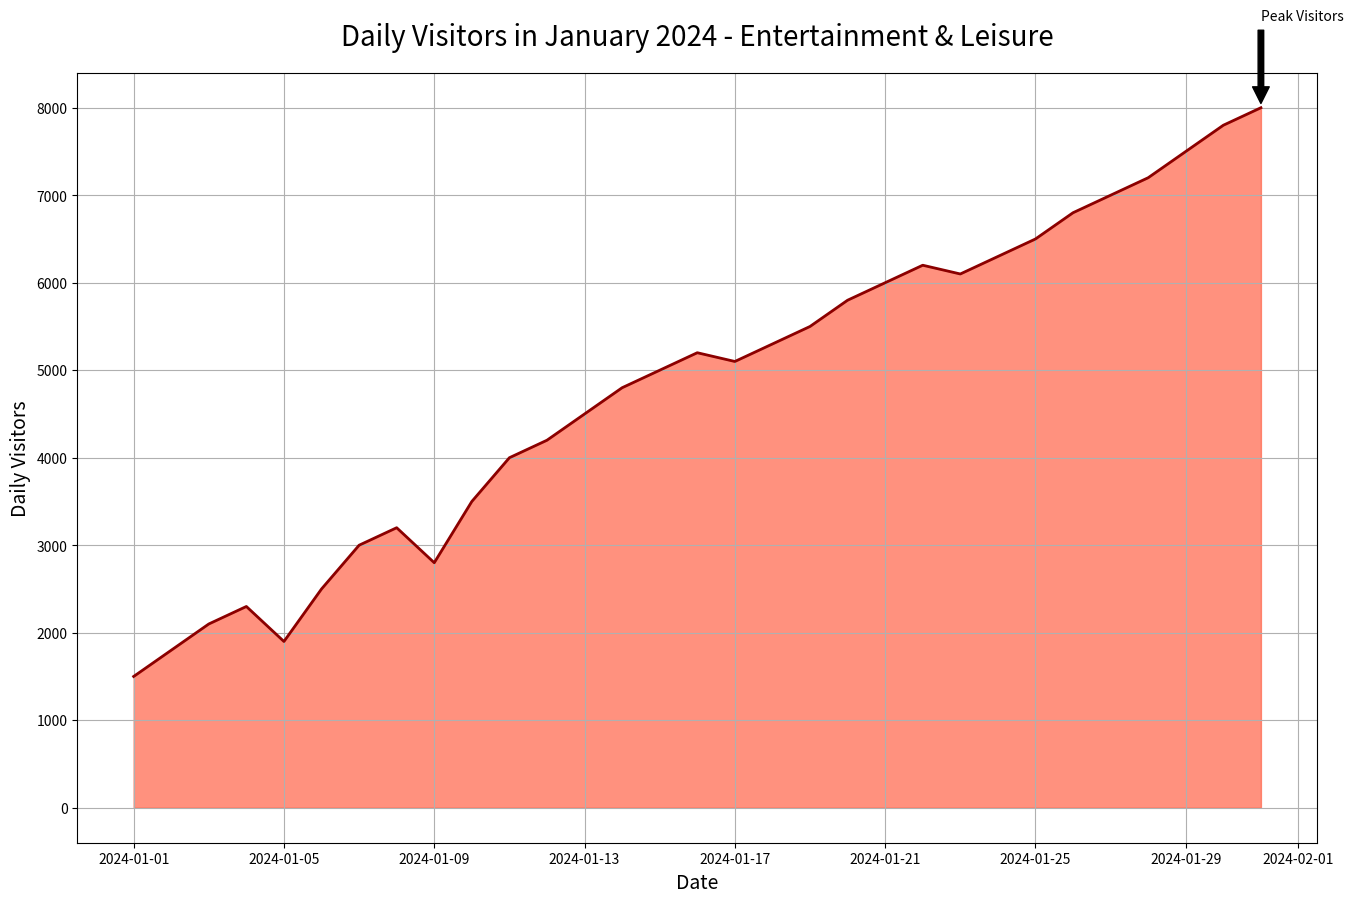

This chart was generated by the following Python code:

import matplotlib.pyplot as plt
import pandas as pd

data = {
    'Date': [
        '2024-01-01', '2024-01-02', '2024-01-03', '2024-01-04', '2024-01-05', 
        '2024-01-06', '2024-01-07', '2024-01-08', '2024-01-09', '2024-01-10',
        '2024-01-11', '2024-01-12', '2024-01-13', '2024-01-14', '2024-01-15', 
        '2024-01-16', '2024-01-17', '2024-01-18', '2024-01-19', '2024-01-20',
        '2024-01-21', '2024-01-22', '2024-01-23', '2024-01-24', '2024-01-25', 
        '2024-01-26', '2024-01-27', '2024-01-28', '2024-01-29', '2024-01-30',
        '2024-01-31'
    ],
    'Daily Visitors': [
        1500, 1800, 2100, 2300, 1900, 2500, 3000, 3200, 2800, 3500, 4000, 4200, 
        4500, 4800, 5000, 5200, 5100, 5300, 5500, 5800, 6000, 6200, 6100, 6300, 
        6500, 6800, 7000, 7200, 7500, 7800, 8000
    ]
}

df = pd.DataFrame(data)
df['Date'] = pd.to_datetime(df['Date'])

plt.figure(figsize=(16, 10))
plt.fill_between(df['Date'], df['Daily Visitors'], color='#FF6347', alpha=0.7)
plt.plot(df['Date'], df['Daily Visitors'], color='#8B0000', linewidth=2)

plt.title('Daily Visitors in January 2024 - Entertainment & Leisure', fontsize=20, pad=20)
plt.xlabel('Date', fontsize=14)
plt.ylabel('Daily Visitors', fontsize=14)

peak_visitors = df[df['Daily Visitors'] == df['Daily Visitors'].max()]
plt.annotate('Peak Visitors', xy=(peak_visitors['Date'].values[0], peak_visitors['Daily Visitors'].values[0]),
             xytext=(peak_visitors['Date'].values[0], peak_visitors['Daily Visitors'].values[0]+1000),
             arrowprops=dict(facecolor='black', shrink=0.05))

plt.grid(True)
plt.show()